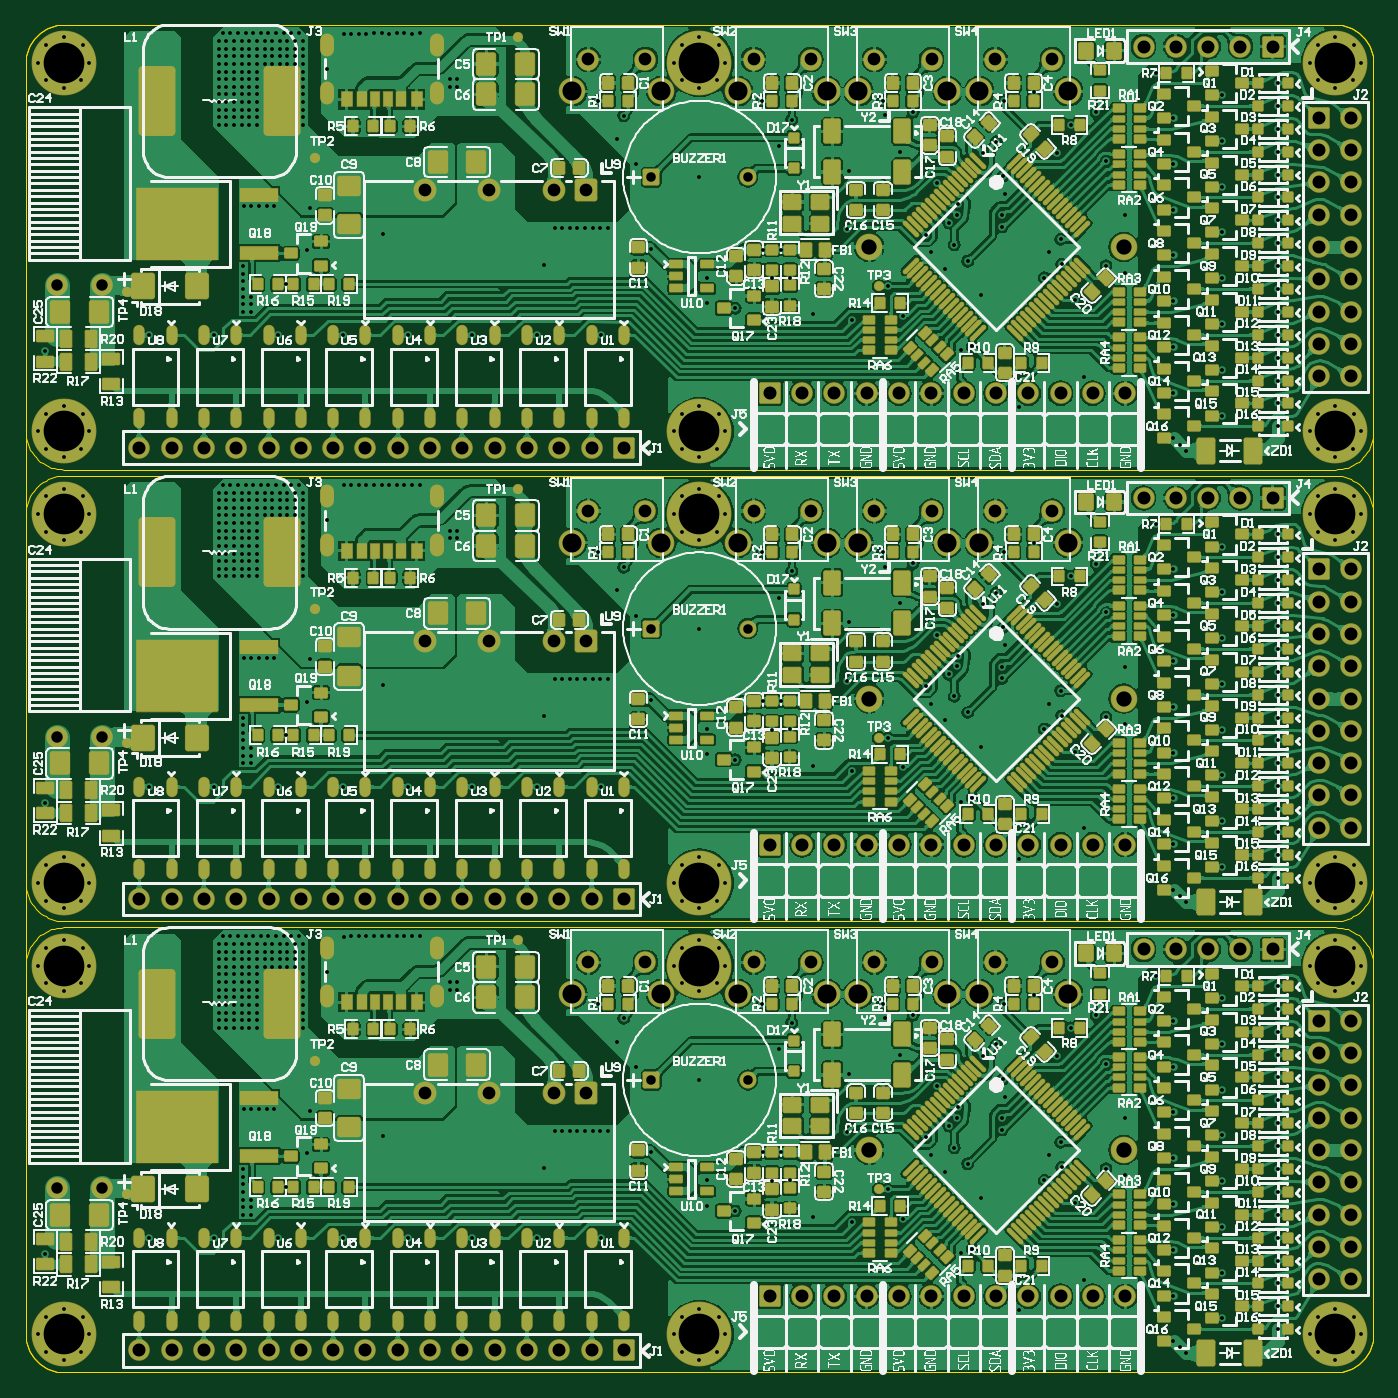
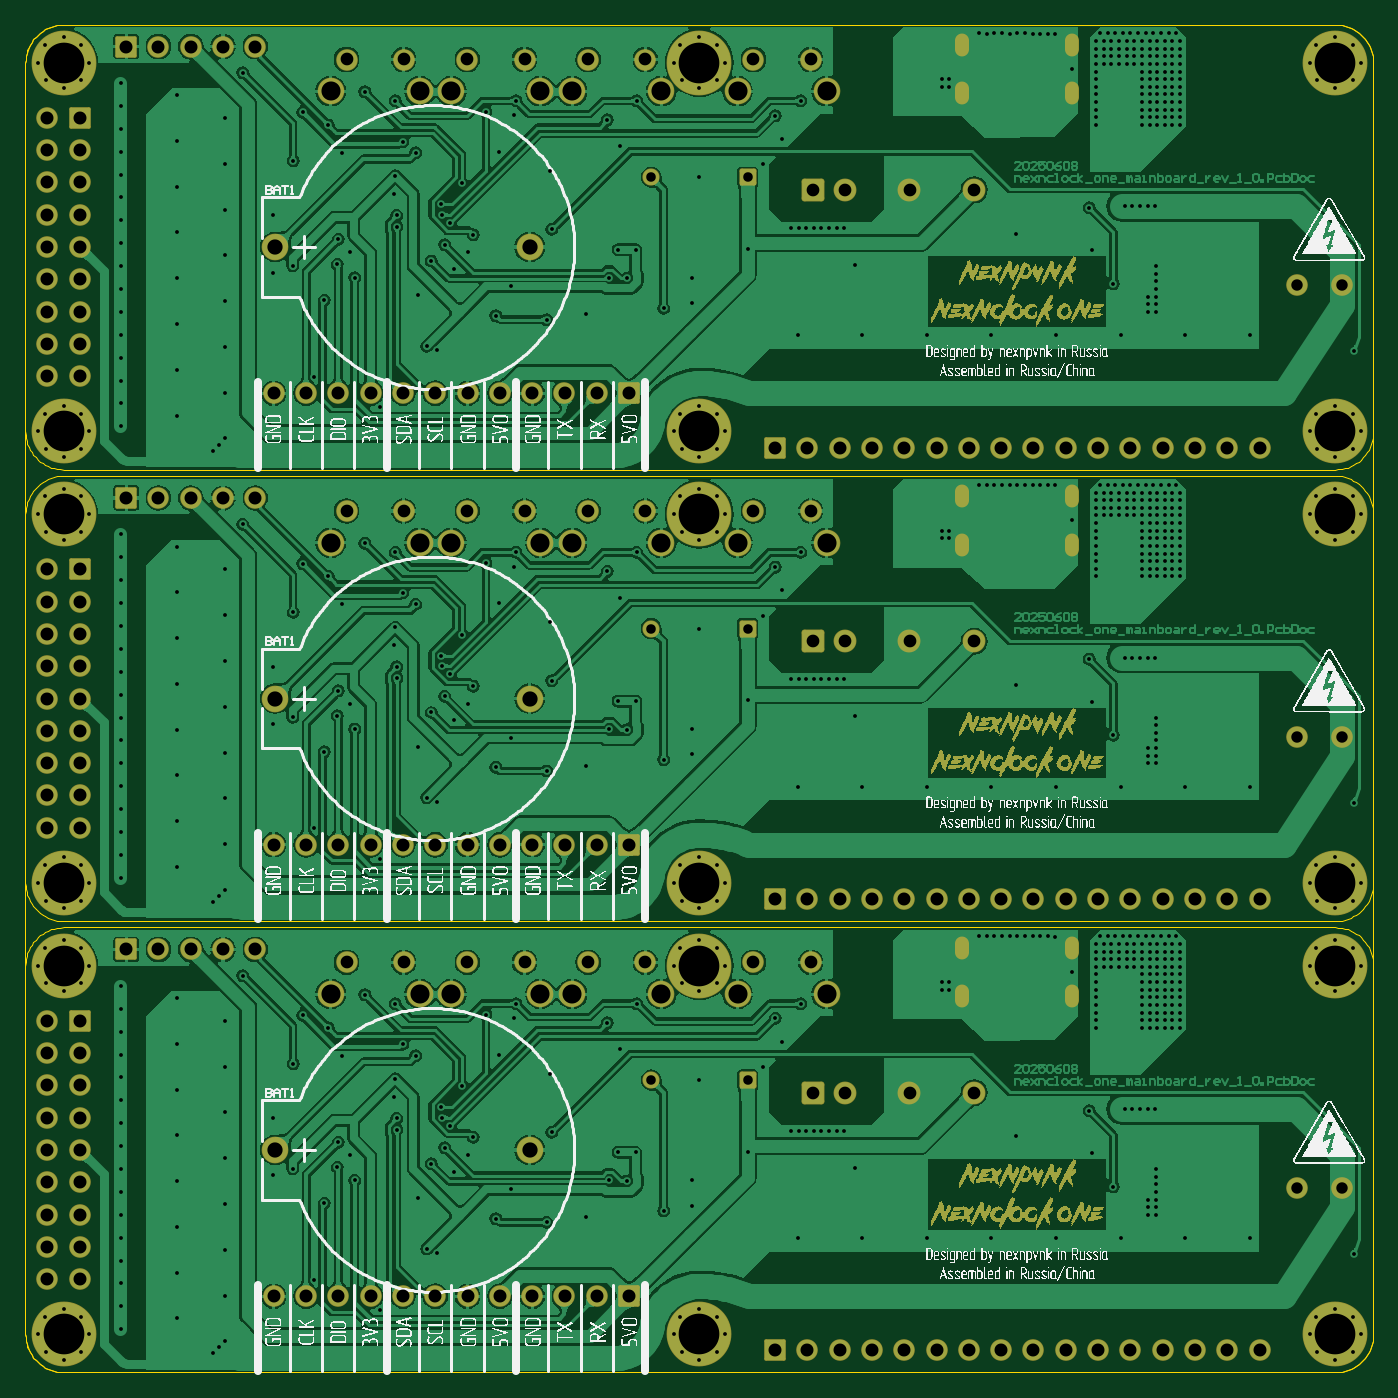
Circuit board: 8 layer files. Board 106.0 x 106.0 mm.
- drill: multi_pcb-RoundHoles.TXT (10798 bytes)
- bottom_copper: multi_pcb.GBL (469621 bytes)
- bottom_silk: multi_pcb.GBO (483401 bytes)
- bottom_mask: multi_pcb.GBS (228033 bytes)
- outline: multi_pcb.GKO (6167 bytes)
- top_copper: multi_pcb.GTL (870777 bytes)
- top_silk: multi_pcb.GTO (396169 bytes)
- top_mask: multi_pcb.GTS (44803 bytes)

=== drill: multi_pcb-RoundHoles.TXT (10798 bytes, source omitted) ===
=== bottom_copper: multi_pcb.GBL (469621 bytes, source omitted) ===
=== bottom_silk: multi_pcb.GBO (483401 bytes, source omitted) ===
=== bottom_mask: multi_pcb.GBS (228033 bytes, source omitted) ===
=== outline: multi_pcb.GKO ===
G04*
G04 #@! TF.GenerationSoftware,Altium Limited,Altium Designer,26.2.0 (7)*
G04*
G04 Layer_Color=16711935*
%FSLAX25Y25*%
%MOIN*%
G70*
G04*
G04 #@! TF.SameCoordinates,815442BE-0799-416D-82FC-4549A539388E*
G04*
G04*
G04 #@! TF.FilePolarity,Positive*
G04*
G01*
G75*
%ADD114C,0.00197*%
D114*
X417323Y405512D02*
X417282Y406487D01*
X417162Y407456D01*
X416961Y408411D01*
X416683Y409347D01*
X416328Y410256D01*
X415899Y411133D01*
X415400Y411972D01*
X414832Y412766D01*
X414201Y413511D01*
X413511Y414201D01*
X412766Y414832D01*
X411972Y415400D01*
X411133Y415899D01*
X410256Y416328D01*
X409347Y416683D01*
X408411Y416961D01*
X407456Y417162D01*
X406487Y417282D01*
X405512Y417323D01*
Y0D02*
X406487Y40D01*
X407456Y161D01*
X408411Y361D01*
X409347Y640D01*
X410256Y995D01*
X411133Y1424D01*
X411972Y1923D01*
X412766Y2490D01*
X413511Y3121D01*
X414201Y3812D01*
X414832Y4557D01*
X415400Y5351D01*
X415899Y6190D01*
X416328Y7067D01*
X416683Y7976D01*
X416961Y8912D01*
X417162Y9867D01*
X417282Y10836D01*
X417323Y11811D01*
X11811Y417323D02*
X10836Y417282D01*
X9867Y417162D01*
X8912Y416961D01*
X7976Y416683D01*
X7067Y416328D01*
X6190Y415899D01*
X5351Y415400D01*
X4557Y414832D01*
X3812Y414201D01*
X3121Y413511D01*
X2490Y412766D01*
X1923Y411972D01*
X1424Y411133D01*
X995Y410256D01*
X640Y409347D01*
X361Y408411D01*
X161Y407456D01*
X40Y406487D01*
X0Y405512D01*
Y11811D02*
X40Y10836D01*
X161Y9867D01*
X361Y8912D01*
X640Y7976D01*
X995Y7067D01*
X1424Y6190D01*
X1923Y5351D01*
X2490Y4557D01*
X3121Y3812D01*
X3812Y3121D01*
X4557Y2490D01*
X5351Y1923D01*
X6190Y1424D01*
X7067Y995D01*
X7976Y640D01*
X8912Y361D01*
X9867Y161D01*
X10836Y40D01*
X11811Y0D01*
X405512D01*
X11811Y417323D02*
X405512D01*
X417323Y11811D02*
Y405512D01*
X0Y11811D02*
Y405512D01*
X417329Y125991D02*
X417289Y126966D01*
X417168Y127935D01*
X416968Y128890D01*
X416689Y129826D01*
X416334Y130735D01*
X415906Y131612D01*
X415406Y132451D01*
X414839Y133245D01*
X414208Y133990D01*
X413518Y134680D01*
X412773Y135311D01*
X411978Y135878D01*
X411139Y136378D01*
X410262Y136807D01*
X409353Y137162D01*
X408418Y137440D01*
X407462Y137641D01*
X406493Y137761D01*
X405518Y137802D01*
Y0D02*
X406493Y40D01*
X407462Y161D01*
X408418Y361D01*
X409353Y640D01*
X410262Y995D01*
X411139Y1424D01*
X411978Y1923D01*
X412773Y2490D01*
X413518Y3121D01*
X414208Y3812D01*
X414839Y4557D01*
X415406Y5351D01*
X415906Y6190D01*
X416334Y7067D01*
X416689Y7976D01*
X416968Y8912D01*
X417168Y9867D01*
X417289Y10836D01*
X417329Y11811D01*
X11811Y137802D02*
X10836Y137761D01*
X9867Y137641D01*
X8912Y137440D01*
X7976Y137162D01*
X7067Y136807D01*
X6190Y136378D01*
X5351Y135878D01*
X4557Y135311D01*
X3812Y134680D01*
X3121Y133990D01*
X2490Y133245D01*
X1923Y132451D01*
X1424Y131612D01*
X995Y130735D01*
X640Y129826D01*
X361Y128890D01*
X161Y127935D01*
X40Y126966D01*
X0Y125991D01*
Y11811D02*
X40Y10836D01*
X161Y9867D01*
X361Y8912D01*
X640Y7976D01*
X995Y7067D01*
X1424Y6190D01*
X1923Y5351D01*
X2490Y4557D01*
X3121Y3812D01*
X3812Y3121D01*
X4557Y2490D01*
X5351Y1923D01*
X6190Y1424D01*
X7067Y995D01*
X7976Y640D01*
X8912Y361D01*
X9867Y161D01*
X10836Y40D01*
X11811Y0D01*
X405518D01*
X11811Y137802D02*
X405518D01*
X417329Y11811D02*
Y125991D01*
X0Y11811D02*
Y125991D01*
X417329Y265755D02*
X417289Y266730D01*
X417168Y267699D01*
X416968Y268654D01*
X416689Y269590D01*
X416334Y270499D01*
X415906Y271376D01*
X415406Y272215D01*
X414839Y273009D01*
X414208Y273754D01*
X413518Y274444D01*
X412773Y275075D01*
X411978Y275642D01*
X411139Y276142D01*
X410262Y276571D01*
X409353Y276926D01*
X408418Y277204D01*
X407462Y277404D01*
X406493Y277525D01*
X405518Y277566D01*
Y139764D02*
X406493Y139804D01*
X407462Y139925D01*
X408418Y140125D01*
X409353Y140404D01*
X410262Y140759D01*
X411139Y141188D01*
X411978Y141687D01*
X412773Y142254D01*
X413518Y142885D01*
X414208Y143576D01*
X414839Y144320D01*
X415406Y145115D01*
X415906Y145954D01*
X416334Y146830D01*
X416689Y147740D01*
X416968Y148676D01*
X417168Y149631D01*
X417289Y150600D01*
X417329Y151575D01*
X11811Y277566D02*
X10836Y277525D01*
X9867Y277404D01*
X8912Y277204D01*
X7976Y276926D01*
X7067Y276571D01*
X6190Y276142D01*
X5351Y275642D01*
X4557Y275075D01*
X3812Y274444D01*
X3121Y273754D01*
X2490Y273009D01*
X1923Y272215D01*
X1424Y271376D01*
X995Y270499D01*
X640Y269590D01*
X361Y268654D01*
X161Y267699D01*
X40Y266730D01*
X0Y265755D01*
Y151575D02*
X40Y150600D01*
X161Y149631D01*
X361Y148676D01*
X640Y147740D01*
X995Y146830D01*
X1424Y145954D01*
X1923Y145115D01*
X2490Y144320D01*
X3121Y143576D01*
X3812Y142885D01*
X4557Y142254D01*
X5351Y141687D01*
X6190Y141187D01*
X7067Y140759D01*
X7976Y140404D01*
X8912Y140125D01*
X9867Y139925D01*
X10836Y139804D01*
X11811Y139764D01*
X405518D01*
X11811Y277566D02*
X405518D01*
X417329Y151575D02*
Y265755D01*
X0Y151575D02*
Y265755D01*
X417329Y405518D02*
X417289Y406494D01*
X417168Y407463D01*
X416968Y408418D01*
X416689Y409353D01*
X416334Y410263D01*
X415906Y411140D01*
X415406Y411978D01*
X414839Y412773D01*
X414208Y413518D01*
X413518Y414208D01*
X412773Y414839D01*
X411978Y415406D01*
X411139Y415906D01*
X410262Y416335D01*
X409353Y416689D01*
X408418Y416968D01*
X407462Y417168D01*
X406493Y417289D01*
X405518Y417330D01*
Y279528D02*
X406493Y279568D01*
X407462Y279689D01*
X408418Y279889D01*
X409353Y280168D01*
X410262Y280523D01*
X411139Y280951D01*
X411978Y281451D01*
X412773Y282018D01*
X413518Y282649D01*
X414208Y283340D01*
X414839Y284084D01*
X415406Y284879D01*
X415906Y285718D01*
X416334Y286594D01*
X416689Y287504D01*
X416968Y288439D01*
X417168Y289395D01*
X417289Y290364D01*
X417329Y291339D01*
X11811Y417330D02*
X10836Y417289D01*
X9867Y417168D01*
X8912Y416968D01*
X7976Y416689D01*
X7067Y416335D01*
X6190Y415906D01*
X5351Y415406D01*
X4557Y414839D01*
X3812Y414208D01*
X3121Y413518D01*
X2490Y412773D01*
X1923Y411978D01*
X1424Y411140D01*
X995Y410263D01*
X640Y409353D01*
X361Y408418D01*
X161Y407463D01*
X40Y406494D01*
X0Y405518D01*
Y291339D02*
X40Y290364D01*
X161Y289395D01*
X361Y288439D01*
X640Y287504D01*
X995Y286594D01*
X1424Y285717D01*
X1923Y284879D01*
X2490Y284084D01*
X3121Y283340D01*
X3812Y282649D01*
X4557Y282018D01*
X5351Y281451D01*
X6190Y280951D01*
X7067Y280523D01*
X7976Y280168D01*
X8912Y279889D01*
X9867Y279689D01*
X10836Y279568D01*
X11811Y279528D01*
X405518D01*
X11811Y417330D02*
X405518D01*
X417329Y291339D02*
Y405518D01*
X0Y291339D02*
Y405518D01*
M02*

=== top_copper: multi_pcb.GTL (870777 bytes, source omitted) ===
=== top_silk: multi_pcb.GTO (396169 bytes, source omitted) ===
=== top_mask: multi_pcb.GTS (44803 bytes, source omitted) ===
